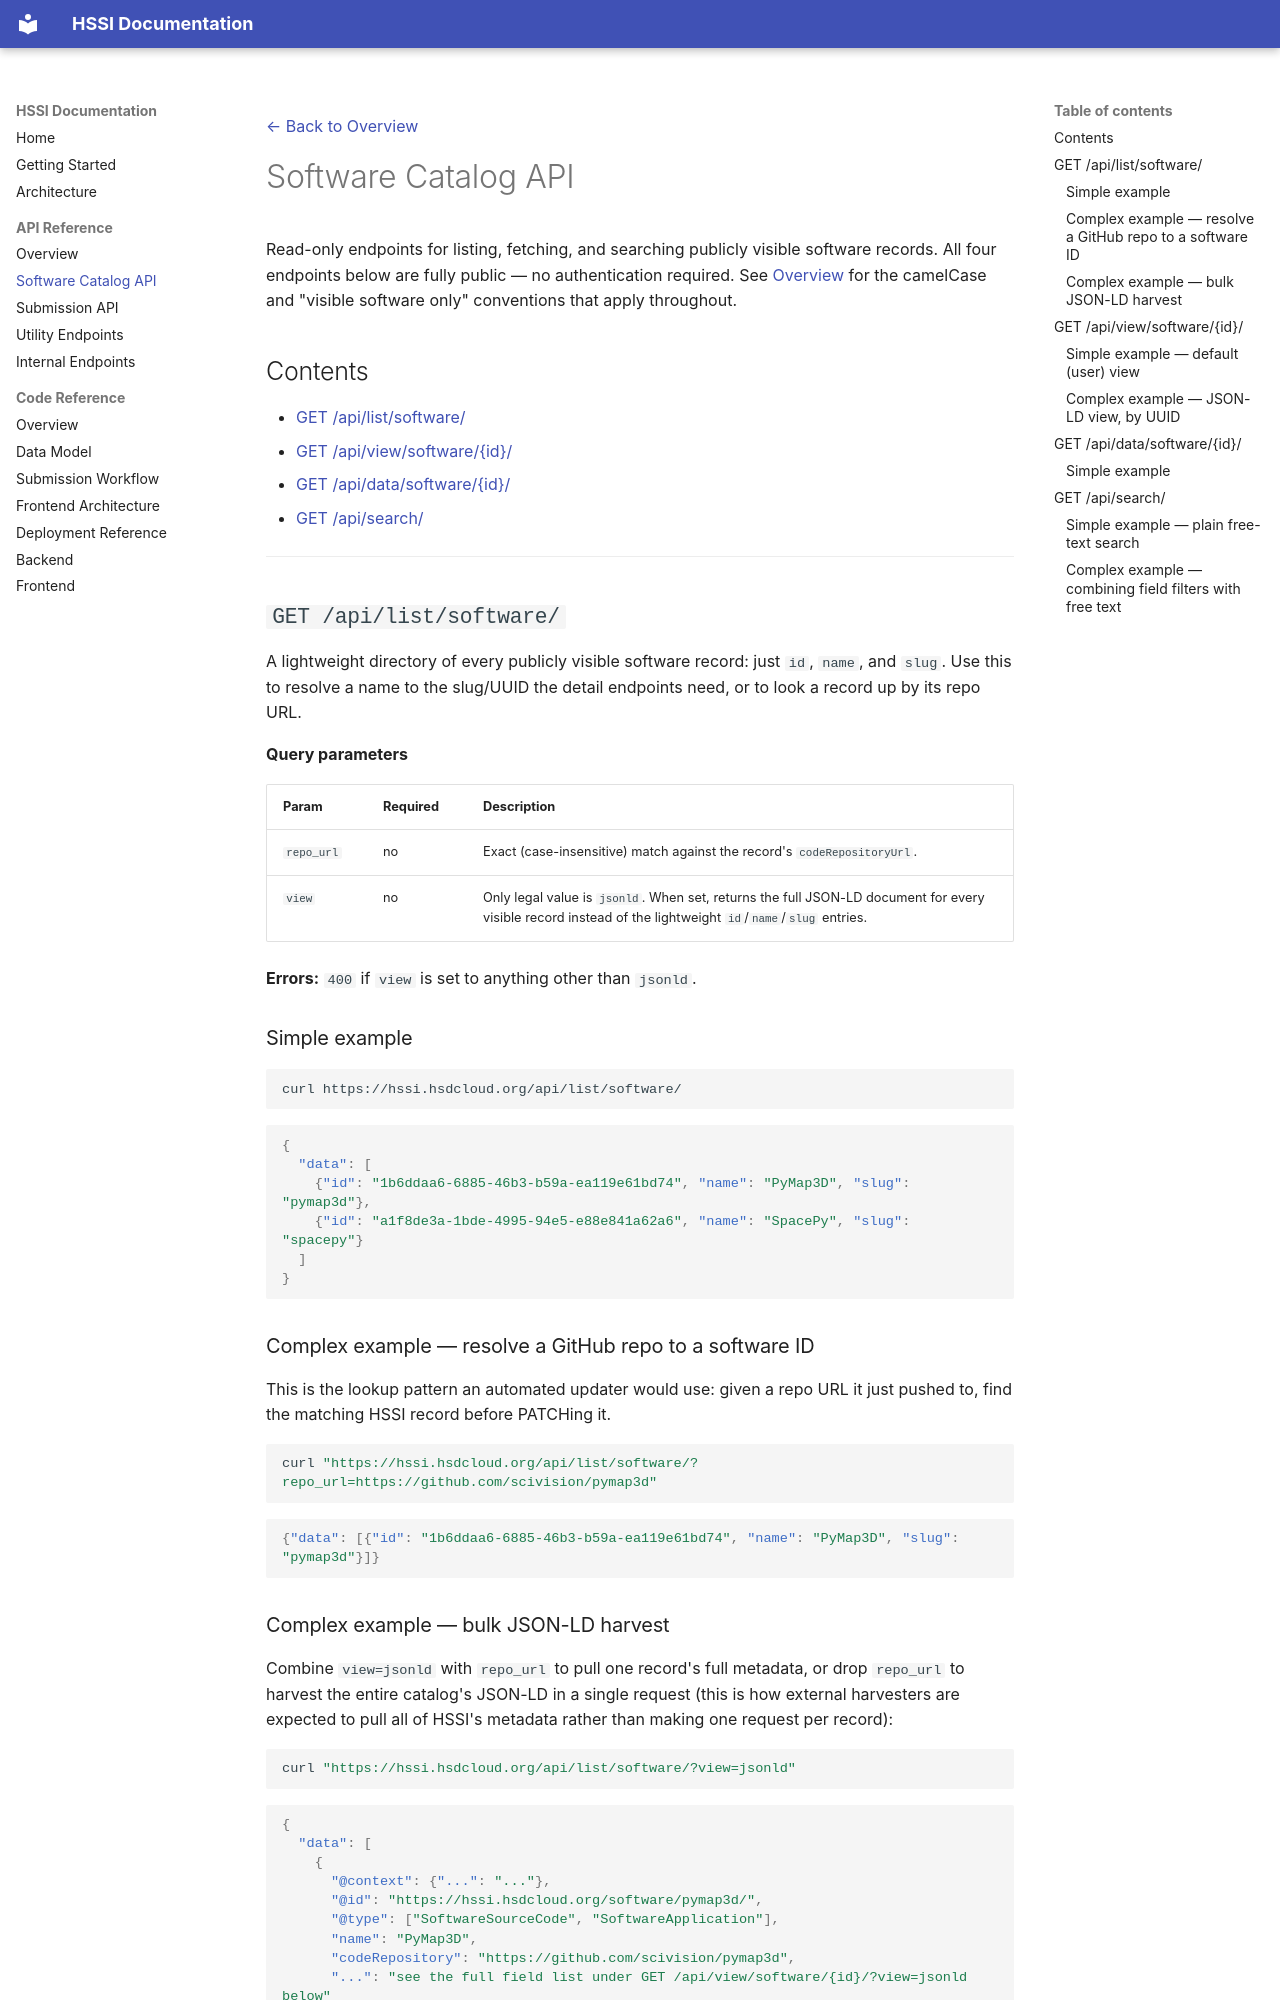

repository: Heliophysics-Software-Search-Interface/hssi-website · page: api_reference/software_catalog_api/index.html · generator: mkdocs

[← Back to Overview](overview.md)

# Software Catalog API

Read-only endpoints for listing, fetching, and searching publicly visible
software records. All four endpoints below are fully public — no
authentication required. See [Overview](overview.md) for the camelCase and
"visible software only" conventions that apply throughout.

## Contents

- [GET /api/list/software/](#get-apilistsoftware)
- [GET /api/view/software/{id}/](#get-apiviewsoftwareid)
- [GET /api/data/software/{id}/](#get-apidatasoftwareid)
- [GET /api/search/](#get-apisearch)

---

## `GET /api/list/software/`

A lightweight directory of every publicly visible software record: just
`id`, `name`, and `slug`. Use this to resolve a name to the slug/UUID the
detail endpoints need, or to look a record up by its repo URL.

**Query parameters**

| Param | Required | Description |
|---|---|---|
| `repo_url` | no | Exact (case-insensitive) match against the record's `codeRepositoryUrl`. |
| `view` | no | Only legal value is `jsonld`. When set, returns the full JSON-LD document for every visible record instead of the lightweight `id`/`name`/`slug` entries. |

**Errors:** `400` if `view` is set to anything other than `jsonld`.

### Simple example

```bash
curl https://hssi.hsdcloud.org/api/list/software/
```

```json
{
  "data": [
    {"id": "1b6ddaa6-6885-46b3-b59a-ea119e61bd74", "name": "PyMap3D", "slug": "pymap3d"},
    {"id": "a1f8de3a-1bde-4995-94e5-e88e841a62a6", "name": "SpacePy", "slug": "spacepy"}
  ]
}
```

### Complex example — resolve a GitHub repo to a software ID

This is the lookup pattern an automated updater would use: given a repo URL
it just pushed to, find the matching HSSI record before PATCHing it.

```bash
curl "https://hssi.hsdcloud.org/api/list/software/?repo_url=https://github.com/scivision/pymap3d"
```

```json
{"data": [{"id": "1b6ddaa6-6885-46b3-b59a-ea119e61bd74", "name": "PyMap3D", "slug": "pymap3d"}]}
```

### Complex example — bulk JSON-LD harvest

Combine `view=jsonld` with `repo_url` to pull one record's full metadata, or
drop `repo_url` to harvest the entire catalog's JSON-LD in a single request
(this is how external harvesters are expected to pull all of HSSI's metadata
rather than making one request per record):

```bash
curl "https://hssi.hsdcloud.org/api/list/software/?view=jsonld"
```

```json
{
  "data": [
    {
      "@context": {"...": "..."},
      "@id": "https://hssi.hsdcloud.org/software/pymap3d/",
      "@type": ["SoftwareSourceCode", "SoftwareApplication"],
      "name": "PyMap3D",
      "codeRepository": "https://github.com/scivision/pymap3d",
      "...": "see the full field list under GET /api/view/software/{id}/?view=jsonld below"
    }
  ]
}
```

---
